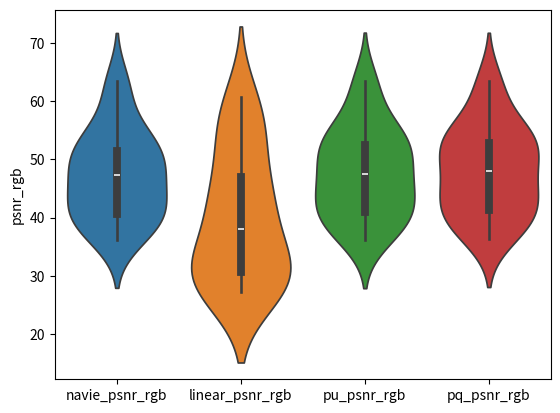
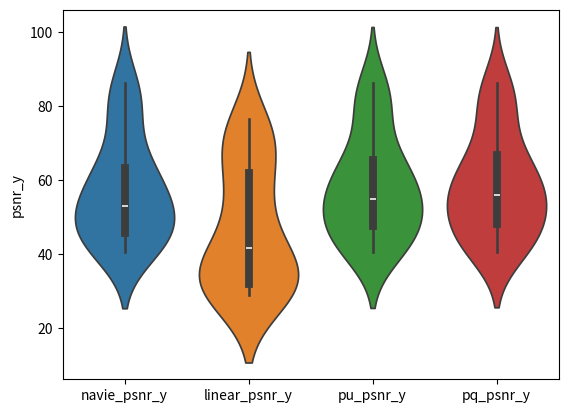
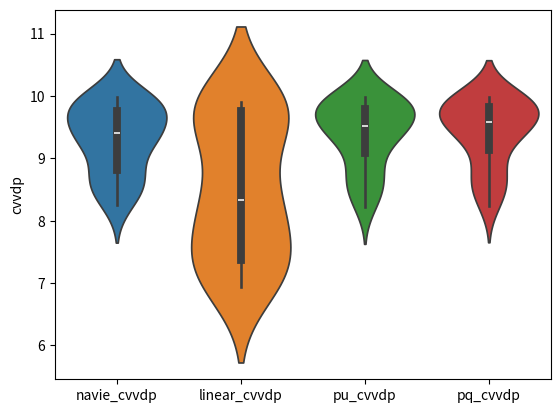
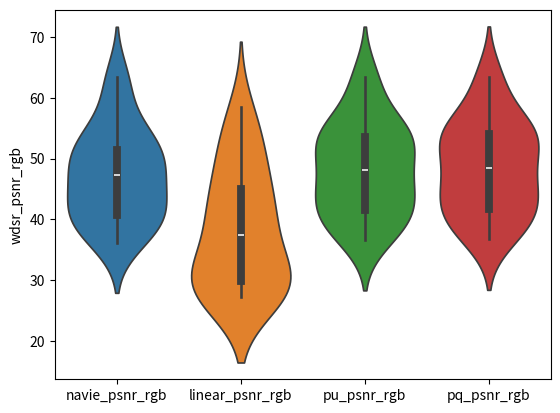
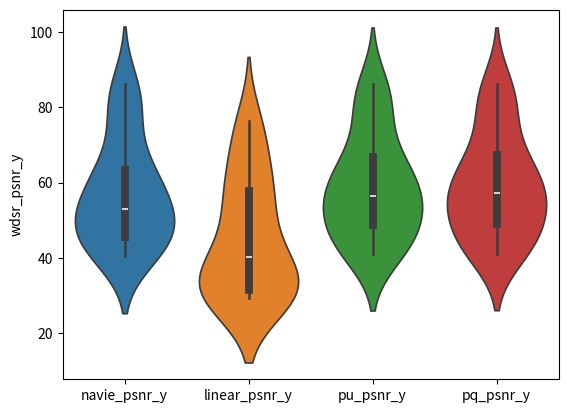
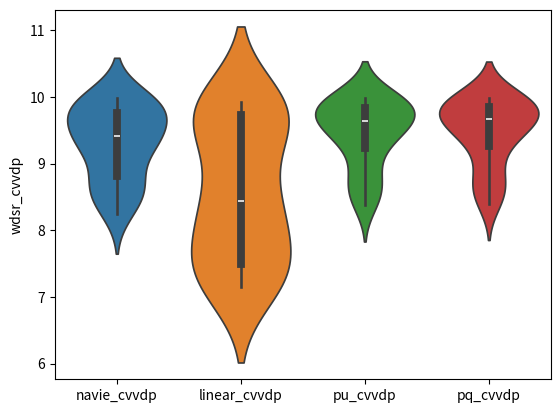
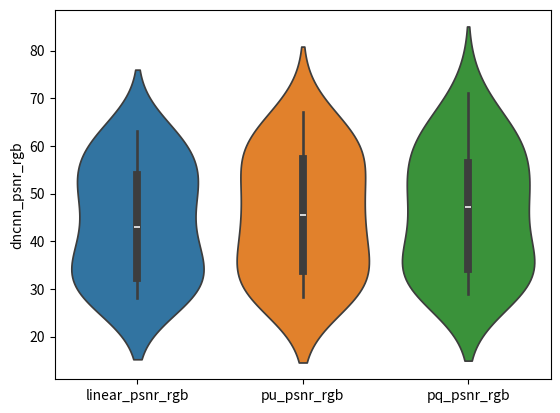
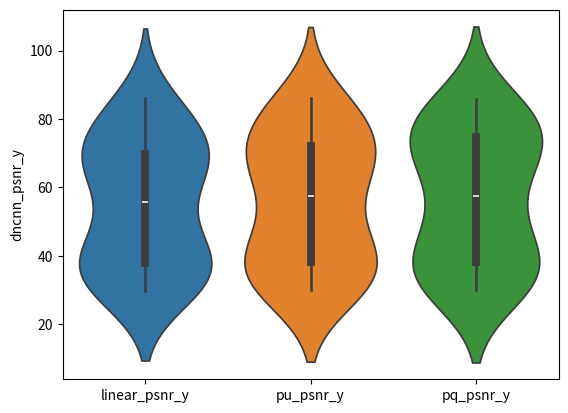
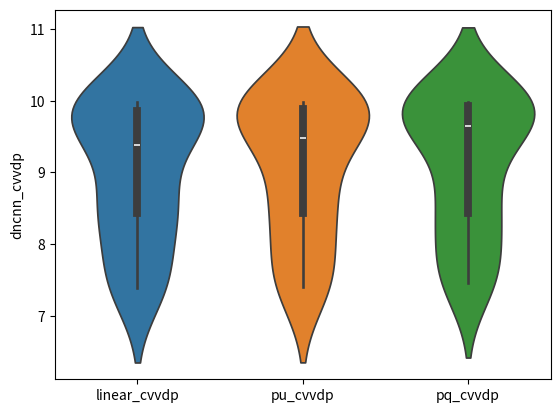

Python code for these plots, in order:
import scipy.stats as stats
import numpy as np
import seaborn as sns
import pandas as pd
import matplotlib.pyplot as plt



# ********************************************* EDSR *********************************************
if 1:
    navie_psnr_rgb= [42.3617, 42.2483, 46.8167, 37.2652, 45.1487, 63.409, 36.1996, 51.0323, 47.7487, 40.0868, 47.9425, 43.1203, 39.9199, 51.2866, 49.4526, 61.8666, 51.4706, 56.4004, 38.04, 54.1844, 53.6496, 40.1452]
    linear_psnr_rgb= [31.2766, 31.9791, 44.2531, 36.6029, 44.911, 60.6837, 27.335, 42.0781, 28.2908, 31.4776, 27.2305, 28.7293, 30.4772, 40.6892, 31.7934, 59.9276, 47.5458, 55.1204, 28.1383, 54.1844, 53.4545, 39.5661]
    log_psnr_rg= []
    pu_psnr_rgb= [42.6047, 42.934, 47.1148, 37.7485, 45.3128, 63.409, 36.2016, 52.5951, 48.0133, 40.1125, 47.8372, 44.3279, 40.2301, 52.14, 51.4325, 62.0177, 51.9473, 56.4319, 37.976, 54.1951, 54.8418, 40.4956]
    pq_psnr_rgb= [42.7952, 43.7031, 47.6296, 37.819, 45.3175, 63.409, 36.3704, 52.9543, 49.3245, 40.7018, 48.4952, 44.7345, 40.3636, 52.6168, 52.5558, 61.988, 52.1529, 56.4287, 38.2368, 54.179, 55.2472, 40.5454]
    navie_psnr_y= [44.3126, 44.6994, 60.2547, 60.2108, 68.0638, 86.2484, 40.537, 51.5516, 50.775, 54.4545, 50.8824, 48.2229, 43.4566, 54.8353, 51.3997, 84.2931, 63.3531, 79.0725, 40.7857, 62.9934, 76.5973, 41.9227]
    linear_psnr_y= [34.934, 34.9704, 52.5787, 58.6471, 67.0358, 71.7078, 28.8777, 42.3375, 31.6713, 35.5501, 29.1067, 29.4355, 31.2191, 41.7057, 33.1029, 71.5051, 52.1898, 72.1087, 30.2978, 62.9934, 76.4023, 41.4572]
    log_psnr_y= []
    pu_psnr_y= [44.8151, 46.5037, 62.3287, 60.6939, 68.2345, 86.2484, 40.4852, 53.5236, 51.7713, 55.7155, 51.3155, 50.5356, 43.419, 57.7395, 53.9429, 84.4303, 66.062, 79.1094, 40.9863, 63.074, 77.7895, 42.2403]
    pq_psnr_y= [44.9224, 47.0132, 63.2518, 60.7643, 68.2393, 86.2484, 40.6258, 53.9379, 52.6408, 56.7475, 51.6904, 51.2, 43.5137, 58.2836, 54.8899, 84.4138, 67.8375, 79.1068, 41.1053, 62.9537, 78.195, 42.286]
    navie_cvvdp= [8.6396, 8.7445, 9.6188, 9.7385, 9.8731, 9.987, 8.2492, 9.2435, 9.2518, 9.4614, 9.3869, 9.0232, 8.6113, 9.4372, 9.276, 9.9706, 9.7047, 9.9648, 8.3687, 9.7647, 9.8994, 8.6123]
    linear_cvvdp= [7.1142, 6.9423, 9.2767, 9.7136, 9.8607, 9.8907, 7.3931, 8.2909, 7.3717, 8.1232, 7.7942, 7.3115, 8.1655, 8.3715, 7.2113, 9.8725, 9.2715, 9.898, 7.0458, 9.7647, 9.8928, 8.5531]
    log_cvvdp= []
    pu_cvvdp= [8.7742, 9.0332, 9.7219, 9.7693, 9.8873, 9.987, 8.217, 9.4318, 9.3393, 9.5702, 9.4411, 9.2575, 8.5731, 9.6284, 9.4777, 9.9744, 9.8026, 9.9655, 8.4168, 9.7671, 9.9266, 8.6749]
    pq_cvvdp= [8.7803, 9.0715, 9.7442, 9.7692, 9.8873, 9.987, 8.2389, 9.4499, 9.3897, 9.6242, 9.4731, 9.3007, 8.5847, 9.6491, 9.5278, 9.9744, 9.8326, 9.9655, 8.4296, 9.7631, 9.9329, 8.6867]

    # print(len(navie_psnr_rgb), len(linear_psnr_rgb), len(pu_psnr_rgb), len(pq_psnr_rgb  ))

    # Perform t-test
    t_statistic, p_value = stats.ttest_ind(linear_psnr_rgb, pu_psnr_rgb)
    print('t statistic:', t_statistic)
    print('p value:', p_value)

    navie_psnr_rgb = np.array(navie_psnr_rgb)
    linear_psnr_rgb = np.array(linear_psnr_rgb)
    pu_psnr_rgb = np.array(pu_psnr_rgb)
    pq_psnr_rgb = np.array(pq_psnr_rgb)
    print(np.mean(navie_psnr_rgb), np.mean(linear_psnr_rgb), np.mean(pu_psnr_rgb), np.mean(pq_psnr_rgb))
    psnr_rgb_df = pd.DataFrame({'navie_psnr_rgb': navie_psnr_rgb, 'linear_psnr_rgb': linear_psnr_rgb, 'pu_psnr_rgb': pu_psnr_rgb, 'pq_psnr_rgb': pq_psnr_rgb})


    navie_psnr_y = np.array(navie_psnr_y)
    linear_psnr_y = np.array(linear_psnr_y)
    pu_psnr_y = np.array(pu_psnr_y)
    pq_psnr_y = np.array(pq_psnr_y)
    print(np.mean(navie_psnr_y), np.mean(linear_psnr_y), np.mean(pu_psnr_y), np.mean(pq_psnr_y))
    psnr_y_df = pd.DataFrame({ 'navie_psnr_y': navie_psnr_y , 'linear_psnr_y': linear_psnr_y, 'pu_psnr_y': pu_psnr_y, 'pq_psnr_y': pq_psnr_y})

    navie_cvvdp = np.array(navie_cvvdp)
    linear_cvvdp = np.array(linear_cvvdp)
    pu_cvvdp = np.array(pu_cvvdp)
    pq_cvvdp = np.array(pq_cvvdp)
    print(np.mean(navie_cvvdp), np.mean(linear_cvvdp), np.mean(pu_cvvdp), np.mean(pq_cvvdp))
    cvvdp_df = pd.DataFrame({'navie_cvvdp': navie_cvvdp, 'linear_cvvdp': linear_cvvdp, 'pu_cvvdp': pu_cvvdp, 'pq_cvvdp': pq_cvvdp})


    sns.violinplot(data=psnr_rgb_df)
    plt.ylabel('psnr_rgb')
    plt.savefig('psnr_rgb.png')
    plt.clf()

    sns.violinplot(data=psnr_y_df)
    plt.ylabel('psnr_y')
    plt.savefig('psnr_y.png')
    plt.clf()

    sns.violinplot(data=cvvdp_df)
    plt.ylabel('cvvdp')
    plt.savefig('cvvdp.png')
    plt.clf()

# ********************************************* WDSR *********************************************
if 1:
    navie_psnr_rgb= [42.3617, 42.2483, 46.8167, 37.2652, 45.1487, 63.409, 36.1996, 51.0323, 47.7487, 40.0868, 47.9425, 43.1203, 39.9199, 51.2866, 49.4526, 61.8666, 51.4706, 56.4004, 38.04, 54.1844, 53.6496, 40.1452]
    linear_psnr_rgb= [29.8302, 31.1368, 41.8324, 36.4386, 44.3173, 58.5204, 27.3148, 39.217, 27.9642, 30.8947, 27.1859, 28.7452, 30.1661, 38.3215, 30.8835, 49.9682, 45.2492, 47.5864, 27.5826, 54.1844, 53.4222, 39.5493]
    log_psnr_rg= []
    pu_psnr_rgb= [43.3785, 44.277, 47.7944, 38.1857, 45.4414, 63.415, 36.6188, 53.1005, 49.5656, 40.908, 48.4626, 44.6662, 40.7117, 52.897, 53.7129, 62.1999, 52.6282, 56.5086, 38.2928, 54.196, 55.194, 40.5511]
    pq_psnr_rgb= [43.5805, 44.7393, 48.079, 38.3108, 45.5003, 63.414, 36.7324, 53.5365, 50.2225, 41.202, 48.7072, 44.8821, 40.7564, 53.1575, 54.8778, 62.2976, 52.9623, 56.5007, 38.4215, 54.2247, 55.4299, 40.6047]
    navie_psnr_y= [44.3126, 44.6994, 60.2547, 60.2108, 68.0638, 86.2484, 40.537, 51.5516, 50.775, 54.4545, 50.8824, 48.2229, 43.4566, 54.8353, 51.3997, 84.2931, 63.3531, 79.0725, 40.7857, 62.9934, 76.5973, 41.9227]
    linear_psnr_y= [31.8063, 33.3353, 48.3736, 59.004, 58.6108, 74.3149, 29.2739, 40.549, 31.1279, 35.873, 29.2885, 29.677, 31.3527, 39.9235, 32.1557, 54.8454, 50.3683, 68.9336, 29.5655, 62.9934, 76.3699, 41.45]
    log_psnr_y= []
    pu_psnr_y= [45.5393, 47.8852, 63.4093, 61.1312, 68.3628, 86.2548, 40.9942, 54.1568, 52.8403, 56.7965, 51.7552, 51.0869, 43.9029, 58.4663, 56.159, 84.6509, 68.0282, 79.1931, 41.2502, 63.0807, 78.1417, 42.2701]
    pq_psnr_y= [45.7188, 48.2578, 63.9676, 61.2566, 68.4226, 86.2533, 41.0761, 54.6631, 53.3772, 57.259, 51.9729, 51.6229, 43.9459, 58.9025, 57.3163, 84.7378, 69.6137, 79.1843, 41.3605, 63.0819, 78.3776, 42.3207]
    navie_cvvdp= [8.6396, 8.7445, 9.6188, 9.7385, 9.8731, 9.987, 8.2492, 9.2435, 9.2518, 9.4614, 9.3869, 9.0232, 8.6113, 9.4372, 9.276, 9.9706, 9.7047, 9.9648, 8.3687, 9.7647, 9.8994, 8.6123]
    linear_cvvdp= [7.2457, 7.1853, 9.2965, 9.7312, 9.7469, 9.9229, 7.4938, 8.4019, 7.5229, 8.3027, 7.8529, 7.4638, 8.2099, 8.4619, 7.3755, 9.7, 9.3184, 9.9224, 7.1509, 9.7647, 9.8937, 8.5534]
    log_cvvdp= []
    pu_cvvdp= [8.9043, 9.205, 9.7582, 9.7909, 9.8926, 9.987, 8.3793, 9.4795, 9.4221, 9.6375, 9.5028, 9.3001, 8.7167, 9.6689, 9.6303, 9.9791, 9.8449, 9.9674, 8.4915, 9.7674, 9.9317, 8.675]
    pq_cvvdp= [8.9321, 9.2339, 9.7689, 9.7978, 9.894, 9.987, 8.3977, 9.5095, 9.4485, 9.6516, 9.5218, 9.3298, 8.7245, 9.6884, 9.6862, 9.9795, 9.87, 9.9672, 8.5107, 9.7674, 9.9345, 8.6829]

    # print(len(navie_psnr_rgb), len(linear_psnr_rgb), len(pu_psnr_rgb), len(pq_psnr_rgb  ))

    # Perform t-test
    t_statistic, p_value = stats.ttest_ind(linear_psnr_rgb, pu_psnr_rgb)
    print('t statistic:', t_statistic)
    print('p value:', p_value)

    navie_psnr_rgb = np.array(navie_psnr_rgb)
    linear_psnr_rgb = np.array(linear_psnr_rgb)
    pu_psnr_rgb = np.array(pu_psnr_rgb)
    pq_psnr_rgb = np.array(pq_psnr_rgb)
    print(np.mean(navie_psnr_rgb), np.mean(linear_psnr_rgb), np.mean(pu_psnr_rgb), np.mean(pq_psnr_rgb))
    psnr_rgb_df = pd.DataFrame({'navie_psnr_rgb': navie_psnr_rgb, 'linear_psnr_rgb': linear_psnr_rgb, 'pu_psnr_rgb': pu_psnr_rgb, 'pq_psnr_rgb': pq_psnr_rgb})


    navie_psnr_y = np.array(navie_psnr_y)
    linear_psnr_y = np.array(linear_psnr_y)
    pu_psnr_y = np.array(pu_psnr_y)
    pq_psnr_y = np.array(pq_psnr_y)
    print(np.mean(navie_psnr_y), np.mean(linear_psnr_y), np.mean(pu_psnr_y), np.mean(pq_psnr_y))
    psnr_y_df = pd.DataFrame({ 'navie_psnr_y': navie_psnr_y , 'linear_psnr_y': linear_psnr_y, 'pu_psnr_y': pu_psnr_y, 'pq_psnr_y': pq_psnr_y})

    navie_cvvdp = np.array(navie_cvvdp)
    linear_cvvdp = np.array(linear_cvvdp)
    pu_cvvdp = np.array(pu_cvvdp)
    pq_cvvdp = np.array(pq_cvvdp)
    print(np.mean(navie_cvvdp), np.mean(linear_cvvdp), np.mean(pu_cvvdp), np.mean(pq_cvvdp))
    cvvdp_df = pd.DataFrame({'navie_cvvdp': navie_cvvdp, 'linear_cvvdp': linear_cvvdp, 'pu_cvvdp': pu_cvvdp, 'pq_cvvdp': pq_cvvdp})


    sns.violinplot(data=psnr_rgb_df)
    plt.ylabel('wdsr_psnr_rgb')
    plt.savefig('wdsr_psnr_rgb.png')
    plt.clf()

    sns.violinplot(data=psnr_y_df)
    plt.ylabel('wdsr_psnr_y')
    plt.savefig('wdsr_psnr_y.png')
    plt.clf()

    sns.violinplot(data=cvvdp_df)
    plt.ylabel('wdsr_cvvdp')
    plt.savefig('wdsr_cvvdp.png')
    plt.clf()



# ********************************************* DnCNN *********************************************
if 1:
    navie_psnr_rgb= []
    linear_psnr_rgb= [59.902, 41.1757, 48.2099, 35.9386, 44.7389, 63.0793, 30.385, 60.5613, 28.1732, 31.0009, 28.3833, 28.7663, 35.8918, 50.0323, 38.8074, 60.5452, 50.0827, 55.2403, 30.5285, 54.2863, 53.0475, 39.6116]
    log_psnr_rg= []
    pu_psnr_rgb= [58.0264, 41.2482, 48.4353, 38.9942, 45.356, 63.0885, 30.5112, 60.7466, 28.2492, 32.9124, 28.4027, 29.3267, 36.5418, 50.4647, 38.8092, 60.4887, 51.7306, 55.2434, 30.5713, 67.1671, 58.7492, 45.4646]
    pq_psnr_rgb= [71.0863, 41.2566, 48.5907, 38.9649, 45.7055, 62.8533, 30.6799, 62.3641, 30.7046, 33.2344, 28.9386, 29.9782, 36.6953, 50.4592, 38.8409, 60.4911, 52.6161, 55.0149, 31.6005, 62.1322, 56.9426, 49.0099]
    navie_psnr_y= []
    linear_psnr_y= [70.3455, 46.7093, 68.4553, 58.8858, 67.6864, 86.0234, 32.5977, 66.2436, 31.9422, 38.6371, 30.9281, 29.8528, 37.8351, 52.8633, 42.3162, 83.4883, 72.7585, 78.1787, 33.1932, 63.1195, 75.9952, 41.5982]
    log_psnr_y= []
    pu_psnr_y= [64.3802, 46.7107, 68.5748, 61.9412, 68.3035, 86.0326, 32.643, 64.6826, 31.9636, 38.6846, 30.9322, 29.931, 37.9516, 52.9155, 42.3165, 83.4318, 74.2863, 78.1817, 33.203, 73.1676, 81.6969, 46.6737]
    pq_psnr_y= [79.7047, 46.7109, 68.6555, 61.9119, 68.653, 85.7976, 32.6832, 66.2714, 32.8679, 38.7449, 31.0387, 30.0912, 37.9827, 52.9195, 42.3225, 83.4343, 75.0878, 77.9518, 33.4926, 73.3782, 79.8903, 51.6823]
    navie_cvvdp= []
    linear_cvvdp= [9.8945, 8.5985, 9.7923, 9.6134, 9.8499, 9.9865, 7.6163, 9.6684, 7.3907, 8.5306, 7.9677, 7.4293, 8.5695, 9.1589, 8.3968, 9.9646, 9.8558, 9.96, 7.4043, 9.7686, 9.8689, 8.5827]
    log_cvvdp= []
    pu_cvvdp= [9.8257, 8.5985, 9.8, 9.8295, 9.8912, 9.9867, 7.6572, 9.6667, 7.4009, 8.5341, 7.9691, 7.4545, 8.6341, 9.1668, 8.3968, 9.9644, 9.891, 9.9604, 7.4081, 9.9228, 9.9654, 9.2932]
    pq_cvvdp= [9.9489, 8.5985, 9.799, 9.8266, 9.9001, 9.9866, 7.6672, 9.6685, 7.5603, 8.5493, 8.0042, 7.4994, 8.6388, 9.1667, 8.3984, 9.9652, 9.8951, 9.9601, 7.4556, 9.9317, 9.9507, 9.6176]

    # print(len(linear_psnr_rgb), len(pu_psnr_rgb), len(pq_psnr_rgb))

    # Perform t-test
    t_statistic, p_value = stats.ttest_ind(linear_psnr_rgb, pq_psnr_rgb)
    print('t statistic:', t_statistic)
    print('p value:', p_value)

    navie_psnr_rgb = np.array(navie_psnr_rgb)
    linear_psnr_rgb = np.array(linear_psnr_rgb)
    pu_psnr_rgb = np.array(pu_psnr_rgb)
    pq_psnr_rgb = np.array(pq_psnr_rgb)
    print(np.mean(linear_psnr_rgb), np.mean(pu_psnr_rgb), np.mean(pq_psnr_rgb))
    psnr_rgb_df = pd.DataFrame({'linear_psnr_rgb': linear_psnr_rgb, 'pu_psnr_rgb': pu_psnr_rgb, 'pq_psnr_rgb': pq_psnr_rgb})


    navie_psnr_y = np.array(navie_psnr_y)
    linear_psnr_y = np.array(linear_psnr_y)
    pu_psnr_y = np.array(pu_psnr_y)
    pq_psnr_y = np.array(pq_psnr_y)
    print(np.mean(linear_psnr_y), np.mean(pu_psnr_y), np.mean(pq_psnr_y))
    psnr_y_df = pd.DataFrame({ 'linear_psnr_y': linear_psnr_y, 'pu_psnr_y': pu_psnr_y, 'pq_psnr_y': pq_psnr_y})

    navie_cvvdp = np.array(navie_cvvdp)
    linear_cvvdp = np.array(linear_cvvdp)
    pu_cvvdp = np.array(pu_cvvdp)
    pq_cvvdp = np.array(pq_cvvdp)
    print(np.mean(linear_cvvdp), np.mean(pu_cvvdp), np.mean(pq_cvvdp))
    cvvdp_df = pd.DataFrame({'linear_cvvdp': linear_cvvdp, 'pu_cvvdp': pu_cvvdp, 'pq_cvvdp': pq_cvvdp})


    sns.violinplot(data=psnr_rgb_df)
    plt.ylabel('dncnn_psnr_rgb')
    plt.savefig('dncnn_psnr_rgb.png')
    plt.clf()

    sns.violinplot(data=psnr_y_df)
    plt.ylabel('dncnn_psnr_y')
    plt.savefig('dncnn_psnr_y.png')
    plt.clf()

    sns.violinplot(data=cvvdp_df)
    plt.ylabel('dncnn_cvvdp')
    plt.savefig('dncnn_cvvdp.png')
    plt.clf()



"""
------------------- super-res -------------------
EDSR
t statistic: -6.083389863175833
p value: 6.6656545444680144e-09
49.23061058823528 39.90405764705882 49.296732941176465 49.83362235294118
60.63825294117646 48.269279999999995 60.97222823529411 61.861292941176465
9.459194623655915 8.832582795698924 9.47511075268817 9.536794623655911

WDSR
t statistic: -10.671725507566991
p value: 3.740696824621314e-22
49.16300873015873 35.870330952380954 46.611673015873016 49.08832857142857
60.58566904761904 40.18233174603175 57.61309523809524 60.78958015873015
9.410942857142855 8.453744444444444 9.32972857142857 9.480904761904764


------------------- denoise -------------------
DnCNN
t statistic: -0.0876360620942365
p value: 0.930236659476432
45.205743999999996 46.3487544 46.355635199999995
58.762662399999996 59.5669656 59.586996799999994
9.1246272 9.135019199999999 9.124940800000001
"""
